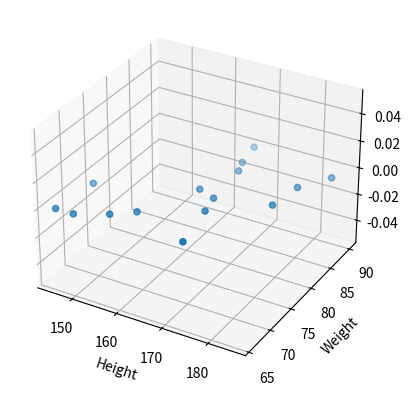

This chart was generated by the following Python code:
import mpl_toolkits.mplot3d as pt3d
import matplotlib.pyplot as pt
import numpy as np

height = np.array([167, 170, 149, 165, 155, 180, 166, 146, 159, 185, 145, 168, 172, 181, 169])
weight = np.array([86, 74, 66, 78, 68, 79, 90, 73, 70, 88, 66, 84, 67, 84, 77])
axes = pt.axes(projection="3d")
# axes.plot3D(height, weight)
axes.scatter3D(height,weight)
axes.set_xlabel("Height")
axes.set_ylabel("Weight")
pt.show()
